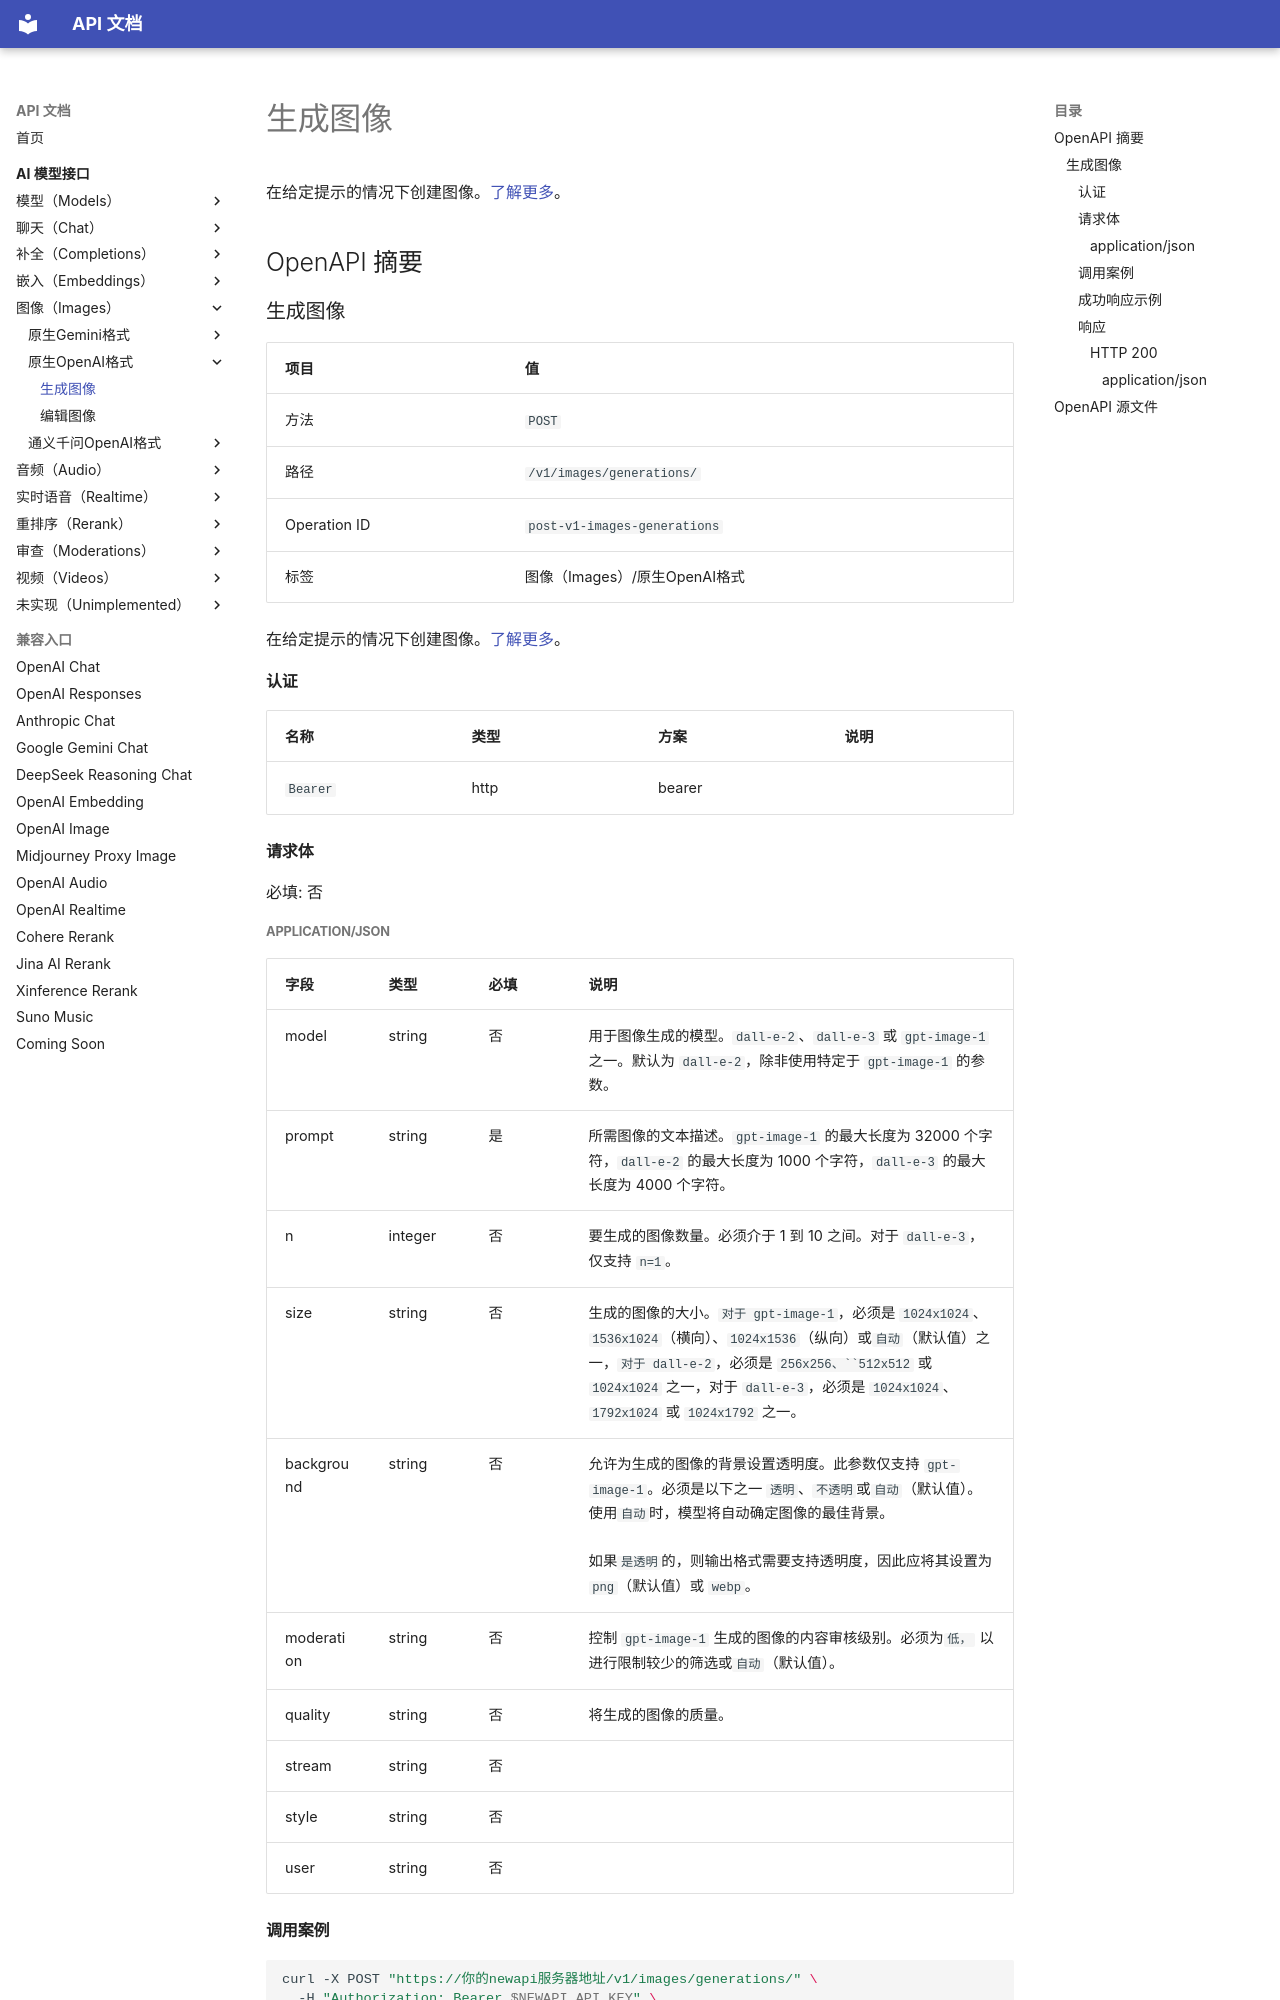

repository: 0a00/api-doc · page: ai-model/images/openai/post-v1-images-generations/index.html · generator: mkdocs

# 生成图像

在给定提示的情况下创建图像。[了解更多](https://platform.openai.com/docs/guides/images)。

## OpenAPI 摘要
### 生成图像

| 项目 | 值 |
| --- | --- |
| 方法 | `POST` |
| 路径 | `/v1/images/generations/` |
| Operation ID | `post-v1-images-generations` |
| 标签 | 图像（Images）/原生OpenAI格式 |

在给定提示的情况下创建图像。[了解更多](https://platform.openai.com/docs/guides/images)。

#### 认证

| 名称 | 类型 | 方案 | 说明 |
| --- | --- | --- | --- |
| `Bearer` | http | bearer |  |

#### 请求体

必填: 否
